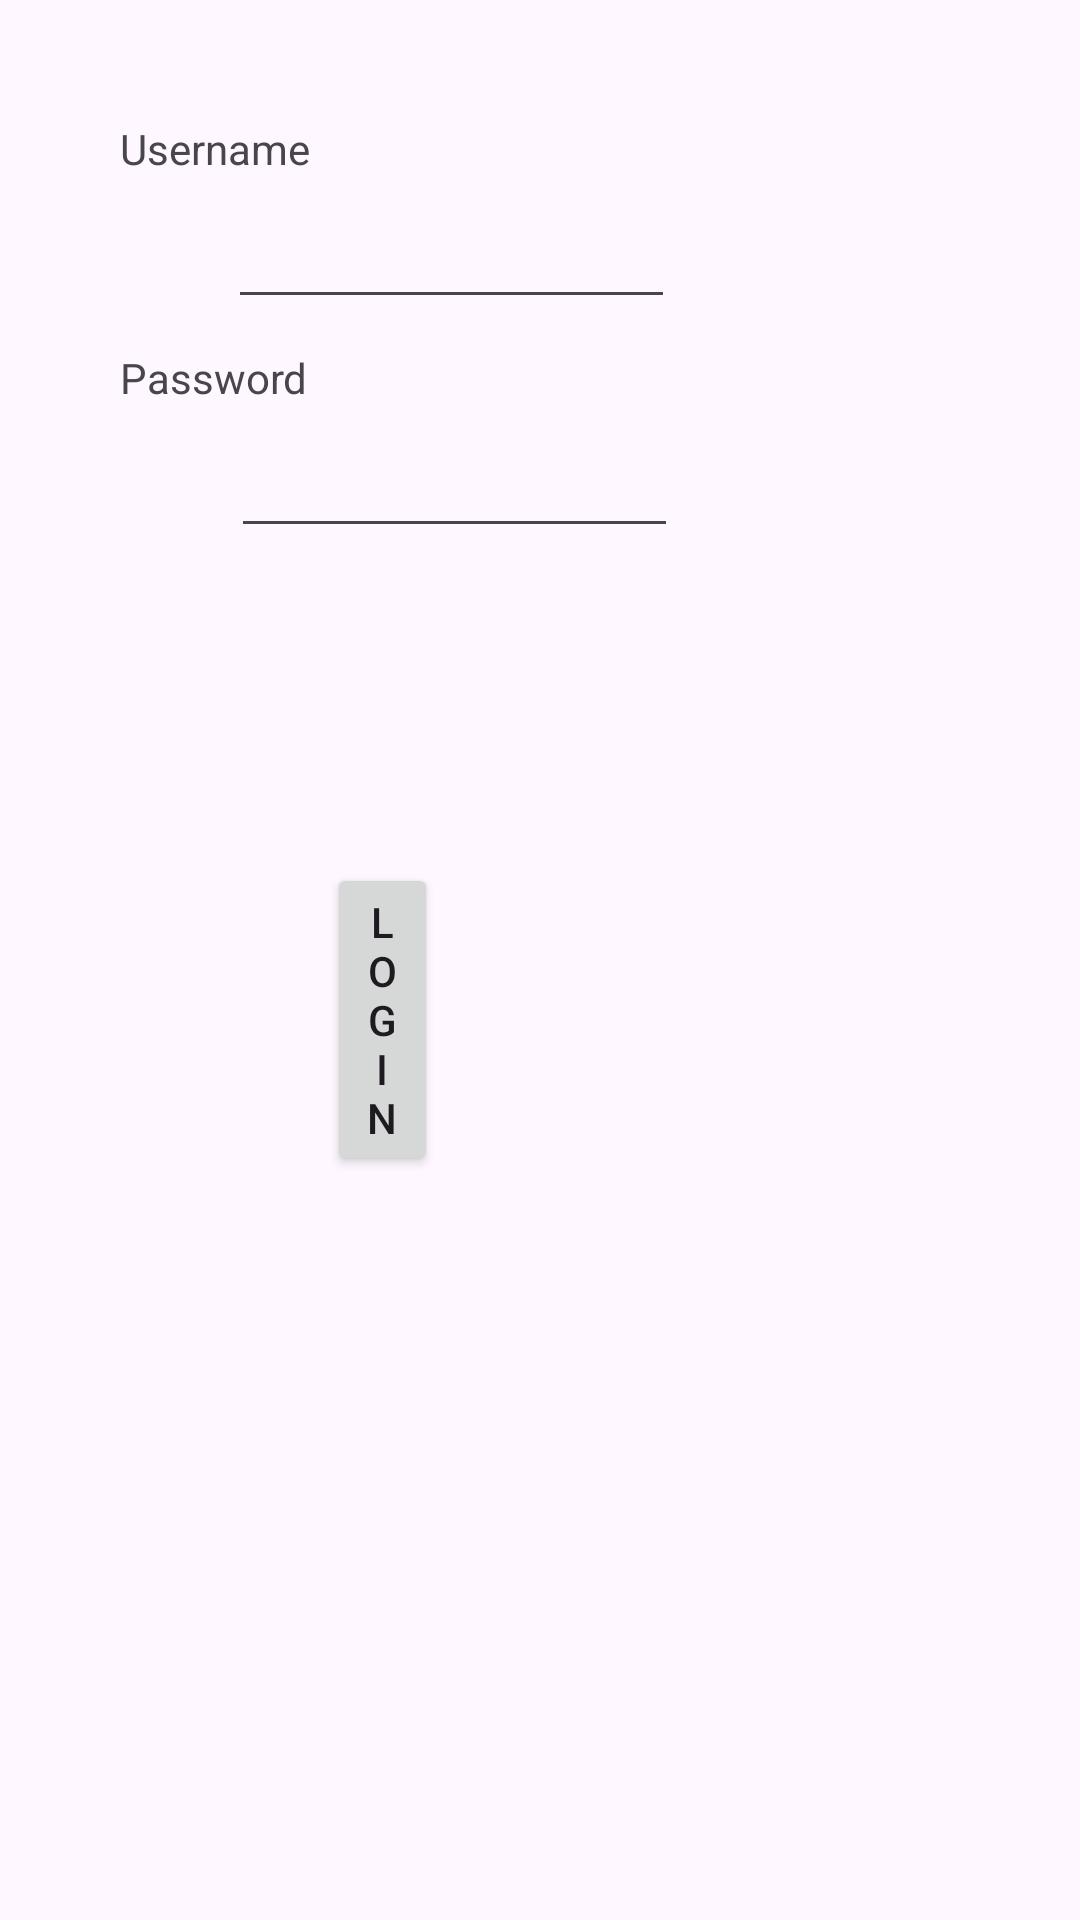

This screen was rendered from an Android layout file. Write that file and the resources it references.
<!-- AndroidManifest.xml: application theme Theme.Material3.Light -->
<!-- res/layout/activity_login.xml -->
<RelativeLayout xmlns:android="http://schemas.android.com/apk/res/android"
    android:id="@+id/activity_login"
    android:layout_width="match_parent"
    android:layout_height="match_parent">

    <TextView
        android:id="@+id/text_view_username"
        android:layout_width="wrap_content"
        android:layout_height="wrap_content"
        android:text="Username"
        android:layout_marginTop="40dp"
        android:layout_marginLeft="40dp"/>

    <EditText
        android:id="@+id/edit_text_username"
        android:layout_width="200dp"
        android:layout_height="wrap_content"
        android:layout_below="@+id/text_view_username"
        android:layout_alignLeft="@+id/text_view_username"
        android:layout_alignParentStart="true"
        android:layout_alignParentEnd="true"
        android:layout_marginStart="76dp"
        android:layout_marginLeft="36dp"
        android:layout_marginTop="6dp"
        android:layout_marginEnd="135dp" />

    <TextView
        android:id="@+id/text_view_password"
        android:layout_width="wrap_content"
        android:layout_height="wrap_content"
        android:text="Password"
        android:layout_below="@+id/edit_text_username"
        android:layout_alignLeft="@+id/text_view_username"
        android:layout_alignStart="@+id/text_view_username"
        android:layout_marginTop="10dp"/>

    <EditText
        android:id="@+id/edit_text_password"
        android:layout_width="200dp"
        android:layout_height="wrap_content"
        android:layout_below="@+id/edit_text_username"
        android:layout_alignLeft="@+id/text_view_password"
        android:layout_alignParentStart="true"
        android:layout_alignParentEnd="true"
        android:layout_marginStart="77dp"
        android:layout_marginLeft="37dp"
        android:layout_marginTop="35dp"
        android:layout_marginEnd="134dp"
        android:inputType="textPassword" />

    <Button
        android:id="@+id/button_login"
        android:layout_width="wrap_content"
        android:layout_height="wrap_content"
        android:layout_below="@+id/edit_text_password"
        android:layout_alignParentStart="true"
        android:layout_alignParentEnd="true"
        android:layout_marginStart="109dp"
        android:layout_marginTop="105dp"
        android:layout_marginEnd="214dp"
        android:text="Login" />

</RelativeLayout>
<!-- resources referenced by this layout -->
<resources>

</resources>
